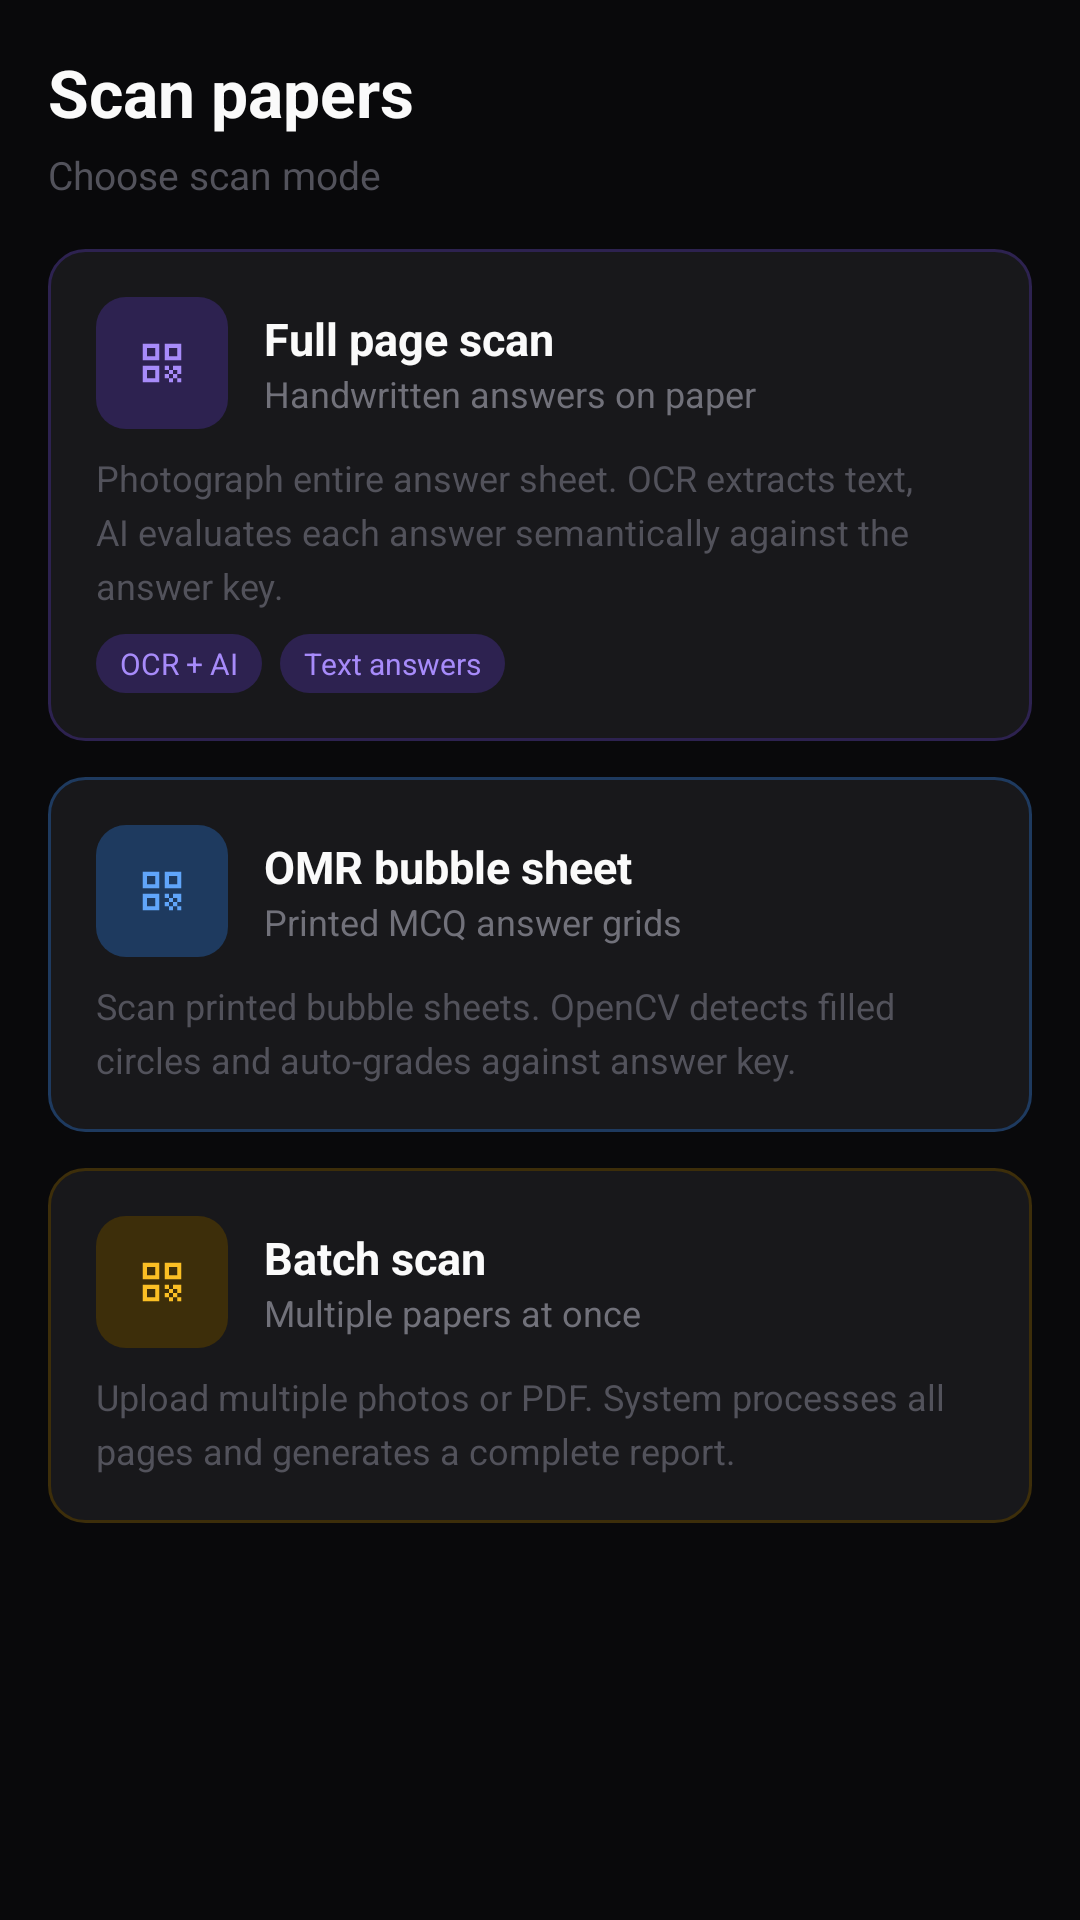

Produce the Android XML layout that renders to this screen, including the resource entries it uses.
<!-- AndroidManifest.xml: application theme Theme.QuizAplEdu -->
<!-- res/layout/fragment_teacher_scan.xml -->
<?xml version="1.0" encoding="utf-8"?>
<ScrollView
    xmlns:android="http://schemas.android.com/apk/res/android"
    android:layout_width="match_parent"
    android:layout_height="match_parent"
    android:background="#09090B"
    android:fillViewport="true">

    <LinearLayout
        android:layout_width="match_parent"
        android:layout_height="wrap_content"
        android:orientation="vertical"
        android:padding="16dp">

        <TextView
            android:layout_width="wrap_content"
            android:layout_height="wrap_content"
            android:text="Scan papers"
            android:textColor="#FAFAFA"
            android:textSize="22sp"
            android:textStyle="bold"
            android:layout_marginBottom="4dp" />

        <TextView
            android:layout_width="wrap_content"
            android:layout_height="wrap_content"
            android:text="Choose scan mode"
            android:textColor="#52525B"
            android:textSize="13sp"
            android:layout_marginBottom="16dp" />

        
        <LinearLayout
            android:id="@+id/card_full_page"
            android:layout_width="match_parent"
            android:layout_height="wrap_content"
            android:orientation="vertical"
            android:background="@drawable/bg_card_border_purple"
            android:padding="16dp"
            android:layout_marginBottom="12dp"
            android:clickable="true"
            android:focusable="true">

            <LinearLayout
                android:layout_width="match_parent"
                android:layout_height="wrap_content"
                android:orientation="horizontal"
                android:gravity="center_vertical"
                android:layout_marginBottom="8dp">

                <LinearLayout
                    android:layout_width="44dp"
                    android:layout_height="44dp"
                    android:background="@drawable/bg_icon_purple"
                    android:gravity="center">

                    <ImageView
                        android:layout_width="22dp"
                        android:layout_height="22dp"
                        android:src="@drawable/ic_scan"
                        android:tint="#A78BFA" />
                </LinearLayout>

                <LinearLayout
                    android:layout_width="wrap_content"
                    android:layout_height="wrap_content"
                    android:orientation="vertical"
                    android:layout_marginStart="12dp">

                    <TextView
                        android:layout_width="wrap_content"
                        android:layout_height="wrap_content"
                        android:text="Full page scan"
                        android:textColor="#FAFAFA"
                        android:textSize="15sp"
                        android:textStyle="bold" />

                    <TextView
                        android:layout_width="wrap_content"
                        android:layout_height="wrap_content"
                        android:text="Handwritten answers on paper"
                        android:textColor="#71717A"
                        android:textSize="12sp" />
                </LinearLayout>
            </LinearLayout>

            <TextView
                android:layout_width="match_parent"
                android:layout_height="wrap_content"
                android:text="Photograph entire answer sheet. OCR extracts text, AI evaluates each answer semantically against the answer key."
                android:textColor="#52525B"
                android:textSize="12sp"
                android:lineSpacingExtra="4dp"
                android:layout_marginBottom="8dp" />

            <LinearLayout
                android:layout_width="wrap_content"
                android:layout_height="wrap_content"
                android:orientation="horizontal">

                <TextView
                    android:layout_width="wrap_content"
                    android:layout_height="wrap_content"
                    android:text="OCR + AI"
                    android:textColor="#A78BFA"
                    android:textSize="10sp"
                    android:background="@drawable/bg_badge_purple"
                    android:paddingHorizontal="8dp"
                    android:paddingVertical="3dp" />

                <TextView
                    android:layout_width="wrap_content"
                    android:layout_height="wrap_content"
                    android:text="Text answers"
                    android:textColor="#A78BFA"
                    android:textSize="10sp"
                    android:background="@drawable/bg_badge_purple"
                    android:paddingHorizontal="8dp"
                    android:paddingVertical="3dp"
                    android:layout_marginStart="6dp" />
            </LinearLayout>
        </LinearLayout>

        
        <LinearLayout
            android:id="@+id/card_omr"
            android:layout_width="match_parent"
            android:layout_height="wrap_content"
            android:orientation="vertical"
            android:background="@drawable/bg_card_border_blue"
            android:padding="16dp"
            android:layout_marginBottom="12dp"
            android:clickable="true"
            android:focusable="true">

            <LinearLayout
                android:layout_width="match_parent"
                android:layout_height="wrap_content"
                android:orientation="horizontal"
                android:gravity="center_vertical"
                android:layout_marginBottom="8dp">

                <LinearLayout
                    android:layout_width="44dp"
                    android:layout_height="44dp"
                    android:background="@drawable/bg_icon_blue"
                    android:gravity="center">

                    <ImageView
                        android:layout_width="22dp"
                        android:layout_height="22dp"
                        android:src="@drawable/ic_scan"
                        android:tint="#60A5FA" />
                </LinearLayout>

                <LinearLayout
                    android:layout_width="wrap_content"
                    android:layout_height="wrap_content"
                    android:orientation="vertical"
                    android:layout_marginStart="12dp">

                    <TextView
                        android:layout_width="wrap_content"
                        android:layout_height="wrap_content"
                        android:text="OMR bubble sheet"
                        android:textColor="#FAFAFA"
                        android:textSize="15sp"
                        android:textStyle="bold" />

                    <TextView
                        android:layout_width="wrap_content"
                        android:layout_height="wrap_content"
                        android:text="Printed MCQ answer grids"
                        android:textColor="#71717A"
                        android:textSize="12sp" />
                </LinearLayout>
            </LinearLayout>

            <TextView
                android:layout_width="match_parent"
                android:layout_height="wrap_content"
                android:text="Scan printed bubble sheets. OpenCV detects filled circles and auto-grades against answer key."
                android:textColor="#52525B"
                android:textSize="12sp"
                android:lineSpacingExtra="4dp" />
        </LinearLayout>

        
        <LinearLayout
            android:id="@+id/card_batch"
            android:layout_width="match_parent"
            android:layout_height="wrap_content"
            android:orientation="vertical"
            android:background="@drawable/bg_card_border_amber"
            android:padding="16dp"
            android:layout_marginBottom="12dp"
            android:clickable="true"
            android:focusable="true">

            <LinearLayout
                android:layout_width="match_parent"
                android:layout_height="wrap_content"
                android:orientation="horizontal"
                android:gravity="center_vertical"
                android:layout_marginBottom="8dp">

                <LinearLayout
                    android:layout_width="44dp"
                    android:layout_height="44dp"
                    android:background="@drawable/bg_icon_amber"
                    android:gravity="center">

                    <ImageView
                        android:layout_width="22dp"
                        android:layout_height="22dp"
                        android:src="@drawable/ic_scan"
                        android:tint="#FBBF24" />
                </LinearLayout>

                <LinearLayout
                    android:layout_width="wrap_content"
                    android:layout_height="wrap_content"
                    android:orientation="vertical"
                    android:layout_marginStart="12dp">

                    <TextView
                        android:layout_width="wrap_content"
                        android:layout_height="wrap_content"
                        android:text="Batch scan"
                        android:textColor="#FAFAFA"
                        android:textSize="15sp"
                        android:textStyle="bold" />

                    <TextView
                        android:layout_width="wrap_content"
                        android:layout_height="wrap_content"
                        android:text="Multiple papers at once"
                        android:textColor="#71717A"
                        android:textSize="12sp" />
                </LinearLayout>
            </LinearLayout>

            <TextView
                android:layout_width="match_parent"
                android:layout_height="wrap_content"
                android:text="Upload multiple photos or PDF. System processes all pages and generates a complete report."
                android:textColor="#52525B"
                android:textSize="12sp"
                android:lineSpacingExtra="4dp" />
        </LinearLayout>

    </LinearLayout>
</ScrollView>
<!-- resources referenced by this layout -->
<resources>
  <!-- drawable bg_badge_purple (drawable) -->
  <?xml version="1.0" encoding="utf-8"?>
  <shape xmlns:android="http://schemas.android.com/apk/res/android" android:shape="rectangle">
      <solid android:color="#2D2250" />
      <corners android:radius="99dp" />
  </shape>
  <!-- drawable bg_card_border_amber (drawable) -->
  <?xml version="1.0" encoding="utf-8"?>
  <shape xmlns:android="http://schemas.android.com/apk/res/android" android:shape="rectangle">
      <solid android:color="#18181B" />
      <corners android:radius="12dp" />
      <stroke android:width="1dp" android:color="#3D2E0A" />
  </shape>
  <!-- drawable bg_card_border_blue (drawable) -->
  <?xml version="1.0" encoding="utf-8"?>
  <shape xmlns:android="http://schemas.android.com/apk/res/android" android:shape="rectangle">
      <solid android:color="#18181B" />
      <corners android:radius="12dp" />
      <stroke android:width="1dp" android:color="#1E3A5F" />
  </shape>
  <!-- drawable bg_card_border_purple (drawable) -->
  <?xml version="1.0" encoding="utf-8"?>
  <shape xmlns:android="http://schemas.android.com/apk/res/android" android:shape="rectangle">
      <solid android:color="#18181B" />
      <corners android:radius="12dp" />
      <stroke android:width="1dp" android:color="#2D2250" />
  </shape>
  <!-- drawable bg_icon_amber (drawable) -->
  <?xml version="1.0" encoding="utf-8"?>
  <shape xmlns:android="http://schemas.android.com/apk/res/android" android:shape="rectangle">
      <solid android:color="#3D2E0A" />
      <corners android:radius="10dp" />
  </shape>
  <!-- drawable bg_icon_blue (drawable) -->
  <?xml version="1.0" encoding="utf-8"?>
  <shape xmlns:android="http://schemas.android.com/apk/res/android" android:shape="rectangle">
      <solid android:color="#1E3A5F" />
      <corners android:radius="10dp" />
  </shape>
  <!-- drawable bg_icon_purple (drawable) -->
  <?xml version="1.0" encoding="utf-8"?>
  <shape xmlns:android="http://schemas.android.com/apk/res/android" android:shape="rectangle">
      <solid android:color="#2D2250" />
      <corners android:radius="10dp" />
  </shape>
  <!-- drawable ic_scan (drawable) -->
  <vector xmlns:android="http://schemas.android.com/apk/res/android"
      android:width="24dp" android:height="24dp"
      android:viewportWidth="24" android:viewportHeight="24">
      <path android:fillColor="#FAFAFA"
          android:pathData="M9.5,6.5v3h-3v-3h3M11,5H5v6h6V5zM9.5,14.5v3h-3v-3h3M11,13H5v6h6v-6zM17.5,6.5v3h-3v-3h3M19,5h-6v6h6V5zM13,13h1.5v1.5H13V13zM14.5,14.5H16V16h-1.5v-1.5zM16,13h1.5v1.5H16V13zM13,16h1.5v1.5H13V16zM14.5,17.5H16V19h-1.5v-1.5zM16,16h1.5v1.5H16V16zM17.5,14.5H19V16h-1.5v-1.5zM17.5,17.5H19V19h-1.5v-1.5zM19,13v1.5h-1.5V13H19z"/>
  </vector>
  <style name="Theme.QuizAplEdu" parent="Theme.MaterialComponents.DayNight.NoActionBar">
          <item name="colorPrimary">#A78BFA</item>
          <item name="colorPrimaryVariant">#7C3AED</item>
          <item name="android:windowBackground">#09090B</item>
          <item name="android:statusBarColor">#09090B</item>
      </style>
</resources>
